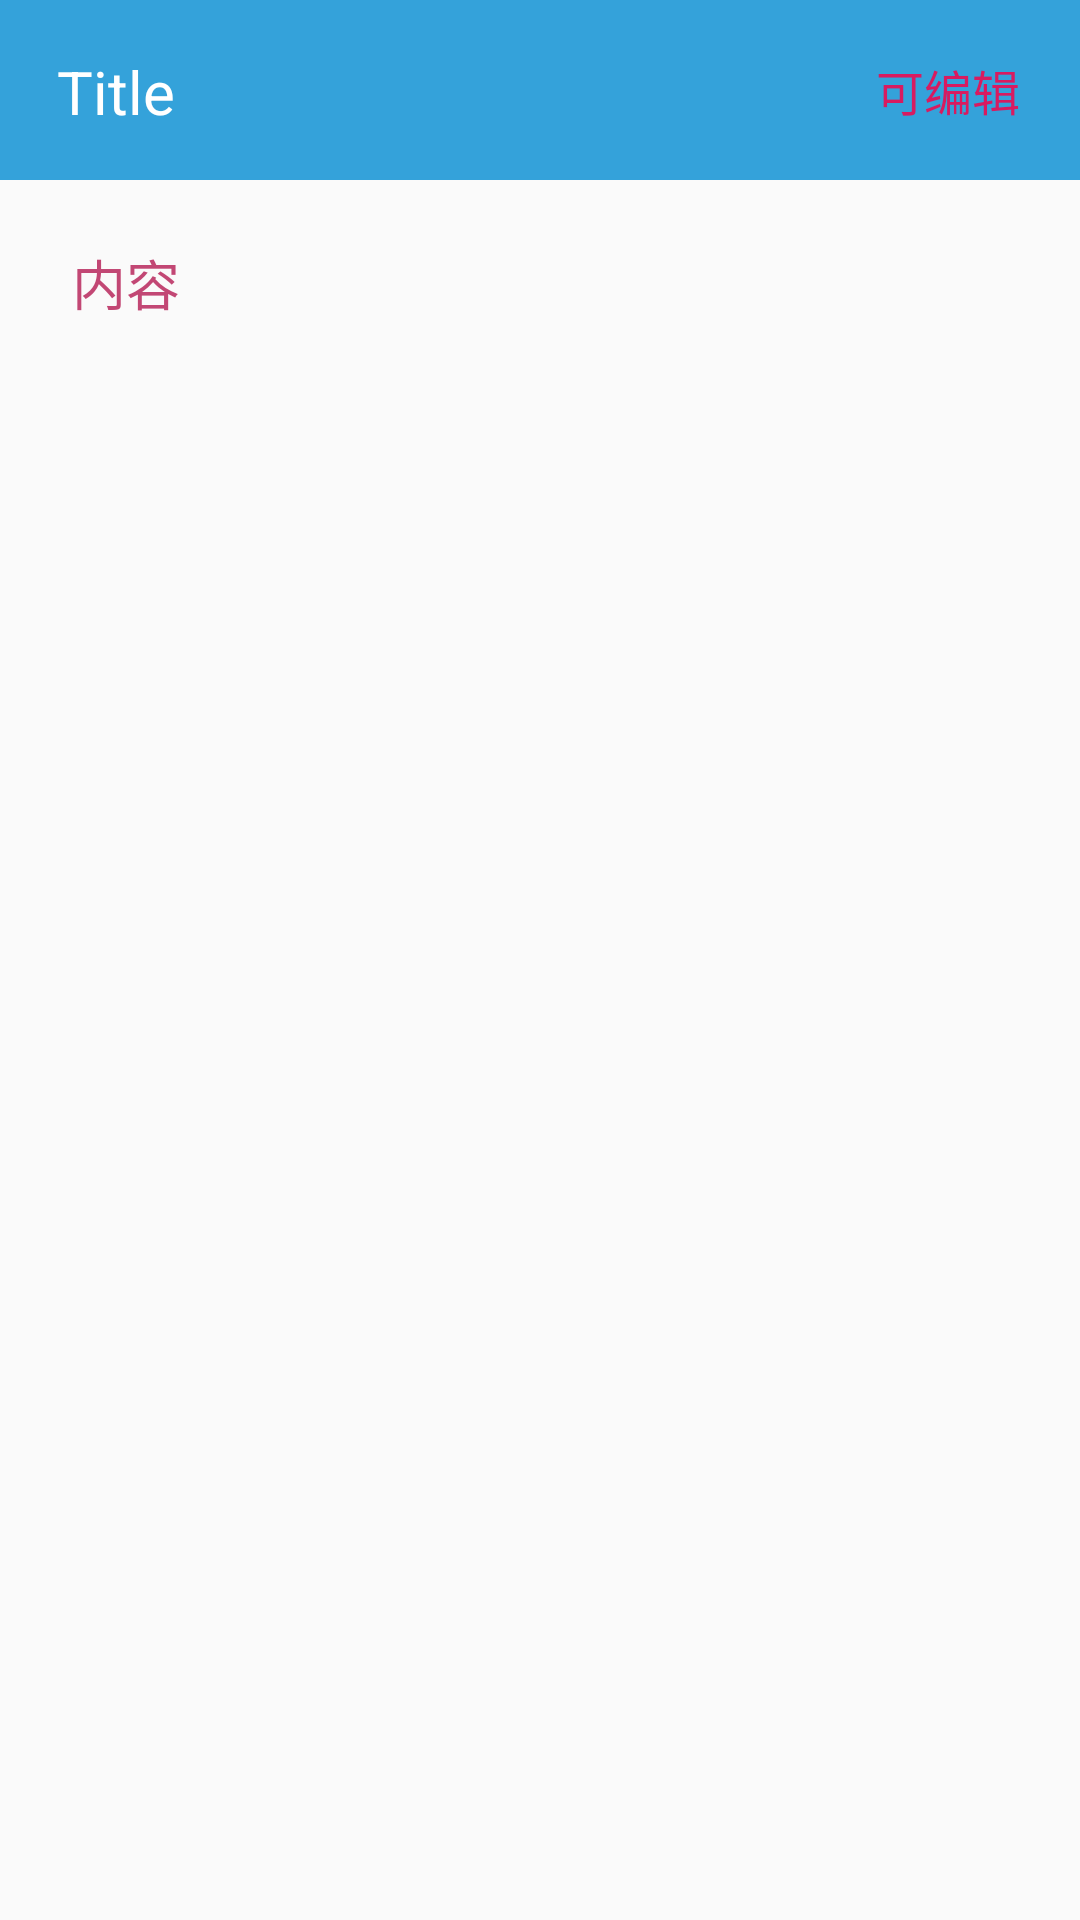

Write the Android layout XML for this screen, with the resource values it uses.
<!-- AndroidManifest.xml: activity theme AppTheme.NoActionBar -->
<!-- res/layout/activity_show.xml -->
<?xml version="1.0" encoding="utf-8"?>
<LinearLayout xmlns:android="http://schemas.android.com/apk/res/android"
    xmlns:tools="http://schemas.android.com/tools"
    android:layout_width="match_parent"
    android:layout_height="match_parent"
    android:gravity="top|center"
    android:orientation="vertical"
    tools:context=".showActivity">

    <RelativeLayout
        android:layout_width="match_parent"
        android:layout_height="60dp"
        android:background="#34A2DA"
        android:gravity="left|center"
        android:orientation="horizontal">

        <TextView
            android:id="@+id/textView"
            android:layout_width="wrap_content"
            android:layout_height="wrap_content"
            android:layout_alignBottom="@+id/buEditable"
            android:layout_alignParentStart="true"
            android:layout_marginStart="19dp"
            android:layout_marginBottom="10dp"
            android:text="Title"
            android:textColor="#FFFF"
            android:textSize="20sp" />

        <Button
            android:id="@+id/buEditable"
            style="@style/Widget.AppCompat.Button.Borderless.Colored"
            android:layout_width="80dp"
            android:layout_height="wrap_content"
            android:layout_alignParentRight="true"
            android:elevation="0dp"
            android:text="可编辑"
            android:textSize="16sp"
            android:textAlignment="textStart" />

    </RelativeLayout>
    <ScrollView
        android:id="@+id/ScrollView2"
        android:layout_width="match_parent"
        android:layout_height="match_parent"
        android:layout_marginBottom="8dp"
        android:layout_marginLeft="8dp"
        android:layout_marginRight="8dp"
        android:layout_marginTop="5dp" >

    <TableRow
        android:id="@+id/TableRowContent"
        android:layout_width="match_parent"
        android:layout_height="match_parent"
        android:orientation="horizontal" >

        <EditText
            android:id="@+id/textView2"
            android:layout_width="match_parent"
            android:layout_height="match_parent"
            android:background="@color/showActivityEdit"
            android:enabled="false"
            android:gravity="top"

            android:padding="16sp"
            android:text="内容"
            android:textColor="@color/colorPrimaryDark"
            android:textIsSelectable="true"
            android:textSize="18sp" />
    </TableRow>
    </ScrollView>
</LinearLayout>
<!-- resources referenced by this layout -->
<resources>
  <color name="colorPrimaryDark">#c24774</color>
  <color name="showActivityEdit">#00000000</color>
  <style name="AppTheme.NoActionBar">
          <item name="windowActionBar">false</item>
          <item name="windowNoTitle">true</item>
      </style>
</resources>
